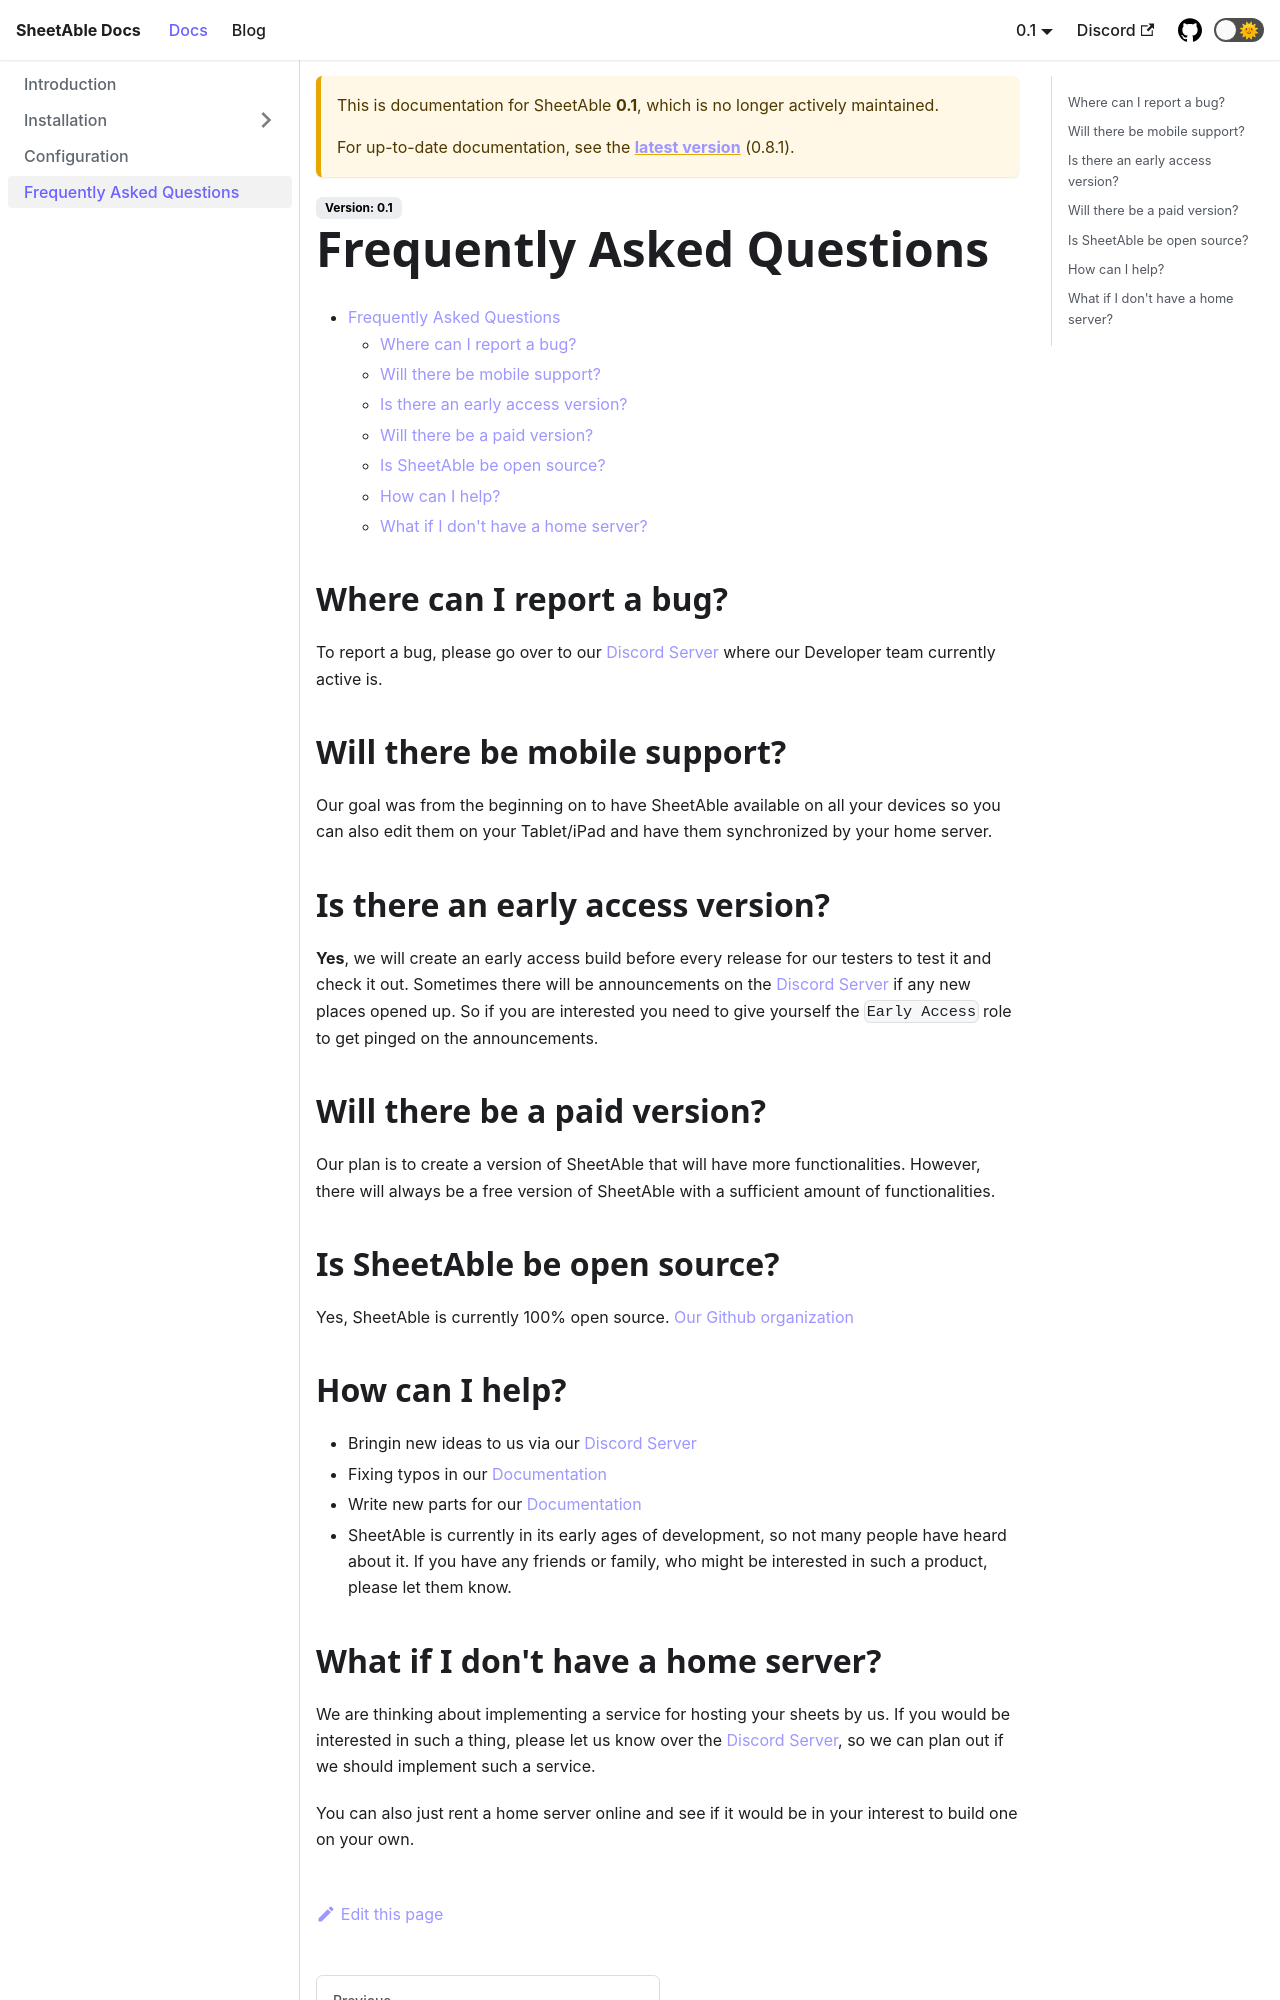

repository: SheetAble/SheetAble-Documentations · page: docs/0.1/faq/index.html · generator: docusaurus


# Frequently Asked Questions

- [Frequently Asked Questions](#frequently-asked-questions)
  - [Where can I report a bug?](#where-can-i-report-a-bug)
  - [Will there be mobile support?](#will-there-be-mobile-support)
  - [Is there an early access version?](#is-there-an-early-access-version)
  - [Will there be a paid version?](#will-there-be-a-paid-version)
  - [Is SheetAble be open source?](#is-sheetable-be-open-source)
  - [How can I help?](#how-can-i-help)
  - [What if I don't have a home server?](#what-if-i-dont-have-a-home-server)

## Where can I report a bug?
To report a bug, please go over to our [Discord Server](https://discord.com/invite/QnFbxyPbRj) where our Developer team currently active is.

## Will there be mobile support?
Our goal was from the beginning on to have SheetAble available on all your devices so you can also edit them on your Tablet/iPad and have them synchronized by your home server.

## Is there an early access version?
**Yes**, we will create an early access build before every release for our testers to test it and check it out. Sometimes there will be announcements on the [Discord Server](https://discord.com/invite/QnFbxyPbRj) if any new places opened up. So if you are interested you need to give yourself the `Early Access` role to get pinged on the announcements.

## Will there be a paid version?
Our plan is to create a version of SheetAble that will have more functionalities. However, there will always be a free version of SheetAble with a sufficient amount of functionalities. 

## Is SheetAble be open source?
Yes, SheetAble is currently 100% open source.
[Our Github organization](https://github.com/SheetAble)

## How can I help?
- Bringin new ideas to us via our [Discord Server](https://discord.com/invite/QnFbxyPbRj)
- Fixing typos in our [Documentation](https://github.com/SheetAble/SheetAble-Documentations)
- Write new parts for our [Documentation](https://github.com/SheetAble/SheetAble-Documentations)
- SheetAble is currently in its early ages of development, so not many people have heard about it. If you have any friends or family, who might be interested in such a product, please let them know.
